Run: headless pygame with SDL's dummy video driver; simulated clock (each Clock.tick advances the game by its frame time, no real sleeping); random seed 0; keys injected as events and as key.get_pressed() state; mouse plan: one left click at the window centre at the start of phase 2, then a move to the lower-right quarter at the start of phase 3.
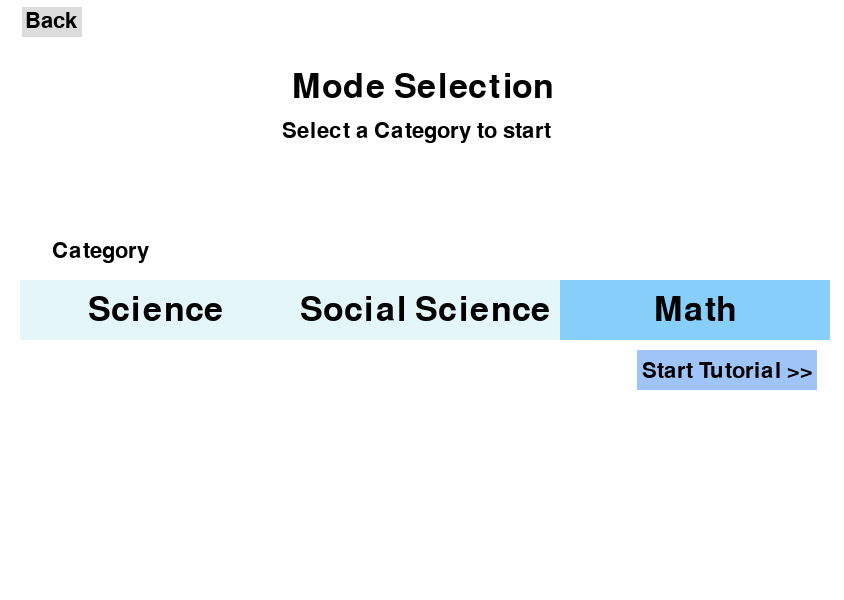
Frame 1 of 4 · flips 1–60 · no input
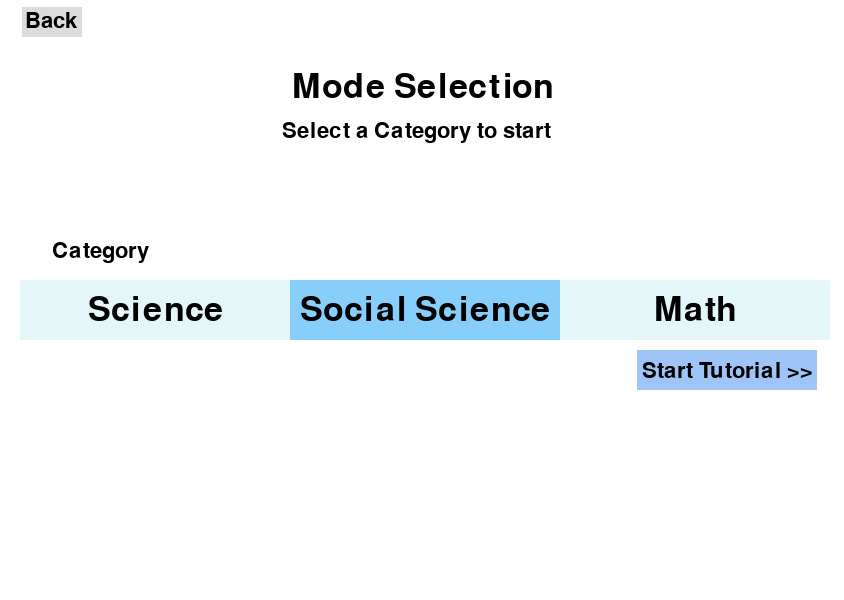
Frame 2 of 4 · flips 61–180 · clicked the window centre · tapped SPACE, RETURN · held RIGHT (→), D
Frame 3 of 4 · flips 181–300 · moved the mouse to the lower-right quarter · held DOWN (↓), S · screen unchanged from frame 2, image omitted
Frame 4 of 4 · flips 301–420 · held LEFT (←), A, UP (↑), W · screen unchanged from frame 3, image omitted

The pygame program that drew these frames:

import pygame
import sys


class RadioButton(pygame.sprite.Sprite):
    def __init__(self, x, y, w, h, font, text):
        super().__init__() 
        text_surf = font.render(text, True, (0, 0, 0))
        self.button_image = pygame.Surface((w, h))
        self.button_image.fill((228, 246, 248))
        self.button_image.blit(text_surf, text_surf.get_rect(center = (w // 2, h // 2)))
        self.hover_image = pygame.Surface((w, h))
        self.hover_image.fill((228, 246, 248))
        self.hover_image.blit(text_surf, text_surf.get_rect(center = (w // 2, h // 2)))
        pygame.draw.rect(self.hover_image, (0,71,100), self.hover_image.get_rect(), 5)
        self.clicked_image = pygame.Surface((w, h))
        self.clicked_image.fill((135,206,250))
        self.clicked_image.blit(text_surf, text_surf.get_rect(center = (w // 2, h // 2)))
        self.image = self.button_image
        self.rect = pygame.Rect(x, y, w, h)
        self.clicked = False
        self.buttons = None

    def setRadioButtons(self, buttons):
        self.buttons = buttons

    def update(self, event_list):
        hover = self.rect.collidepoint(pygame.mouse.get_pos())
        for event in event_list:
            if event.type == pygame.MOUSEBUTTONDOWN:
                if hover and event.button == 1:
                    for rb in self.buttons:
                        rb.clicked = False
                    self.clicked = True
        
        self.image = self.button_image
        if self.clicked:
            self.image = self.clicked_image
        elif hover:
            self.image = self.hover_image


pygame.init()
screen = pygame.display.set_mode((844, 600))
clock = pygame.time.Clock()
font50 = pygame.font.SysFont(None, 50)


# grey for back button
color_back = (220,220,220) 
# light blue shade of the button 
color_button = (159,197,248) 

# stores the width of the 
# screen into a variable 
width = screen.get_width() 

# stores the height of the 
# screen into a variable 
height = screen.get_height() 

#back button
smallfont = pygame.font.SysFont('Corbel',32) 
back = smallfont.render('Back' , True , 0) 

#start tutorial button
start = smallfont.render('Start Tutorial >>', True, 0)

#texts on screen
bigfont = pygame.font.SysFont('Corbel',50)
mode = bigfont.render('Mode Selection', True, 0)
categories = smallfont.render('Select a Category to start', True, 0)
category_text = smallfont.render('Category', True, 0)



radioButtons = [
    RadioButton(560, 280, 270, 60, font50, "Math"),
    RadioButton(290, 280, 270, 60, font50, "Social Science"),
    RadioButton(20, 280, 270, 60, font50, "Science")
]
for rb in radioButtons:
    rb.setRadioButtons(radioButtons)
radioButtons[0].clicked = True

group = pygame.sprite.Group(radioButtons)

run = True
while run:
    clock.tick(60)
    event_list = pygame.event.get()
    for event in event_list:
        if event.type == pygame.QUIT:
            run = False 
        if event.type == pygame.MOUSEBUTTONDOWN: 
            
            #if the mouse is clicked on the 
            # x button the game is terminated 
            if width/2-400 <= mouse[0] <= width /2-340 and height/2-293 <= mouse[1] <= height/2-263: 
                pygame.quit() #CHANGE to previous screen New/Save mode
            if width/2+215 <= mouse[0] <= width /2+395 and height/2+50 <= mouse[1] <= height/2+90: 
                pygame.quit() #CHANGE to next tutorial screen 
    # stores the (x,y) coordinates into 
    # the variable as a tuple 
    mouse = pygame.mouse.get_pos() 
    group.update(event_list)

    screen.fill((255,255,255))
    #back button display
    pygame.draw.rect(screen,color_back,[width/2-400,height/2-293,60,30]) 
    screen.blit(back , (width/2-397,height/2-290)) 


    screen.blit(categories, (width/2-140,height/2-180))
    screen.blit(mode, (width/2-130, height/2-230))
    screen.blit(category_text, (width/2-370, height/2-60))

    #start tutorial button
    pygame.draw.rect(screen,color_button,[width/2+215,height/2+50,180,40]) 
    screen.blit(start, (width/2+220,height/2+60))

    group.draw(screen)
    pygame.display.flip()

pygame.quit()
exit()
